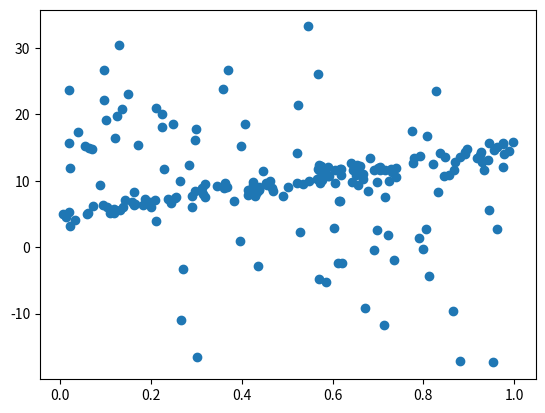

Reproduce this figure in Python. (Note: this script raises an exception after producing the figure.)
import numpy as np
import matplotlib.pyplot as plt
import pylab as pl

n = 200
np.random.seed(0) # Seed the random number generator
x = np.random.rand(n,1)
z = np.zeros([n,1])
k = n * 0.4
rp = np.random.permutation(n)
outlier_subset = rp[1:int(k)]
z[outlier_subset] = 1 # outliers
y = (1 - z) * (10 * x + 5 + np.random.randn(n,1)) + z * (20 - 20 * x + 10 * np.random.randn(n,1))

# Plot data and true line
plt.scatter(x, y, label = 'data')

t = pl.frange(0,1,0.01)
plt.plot(t, 10*t+5, 'k-', label = 'true line')

# Add your code for ordinary least squares below
x_ols = np.mat(x); y_ols = np.mat(y) # They are all 200*1 matrix
y_mdf = y_ols - np.mean(y_ols); x_mdf = x_ols - np.mean(x_ols)
A = 2 * (x_mdf.T * x_mdf); r = -2 * x_mdf.T * y_mdf; c = y_mdf.T * y_mdf
w_ols = -(A.I * r)[0,0]; b_ols = np.mean(y_ols) - w_ols * np.mean(x_ols)
print("Parameters of OLS are: w: ",w_ols, "b: ", b_ols)

plt.plot(t, w_ols*t+b_ols, 'g--', label = 'least squares')

#######################################################
# helper function to solve weighted least squares
    # add your code here
def wls(x,y,c):
    add = 1
    x_add = np.insert(x, 0, values=add, axis=1)
    theta = (x_add.T * c * x_add).I * x_add.T * c * y
    b = theta[0]; w = theta[1]
    return w, b

# Add your code for robust regression MM algorithm below
x_rob = np.mat(x); y_rob = np.mat(y)
w_rob = 0; b_rob = 0
error = 1
while error > 0.01:
    c = np.eye(len(x_rob))
    for i in range(len(x_rob)):
        r_t_i = y_rob[i] - w_rob * x_rob[i] - b_rob
        c[i,i] = 1/(2*np.sqrt(1+r_t_i**2))
    w_new, b_new = wls(x_rob, y_rob, c)
    error = np.sqrt((w_new - w_rob)**2 + (b_new - b_rob)**2)
    w_rob, b_rob = w_new[0,0], b_new[0,0]

plt.plot(t, w_rob*t+b_rob, 'r:', label = 'robust')
legend = plt.legend(loc='upper right', shadow=True)
plt.show()

